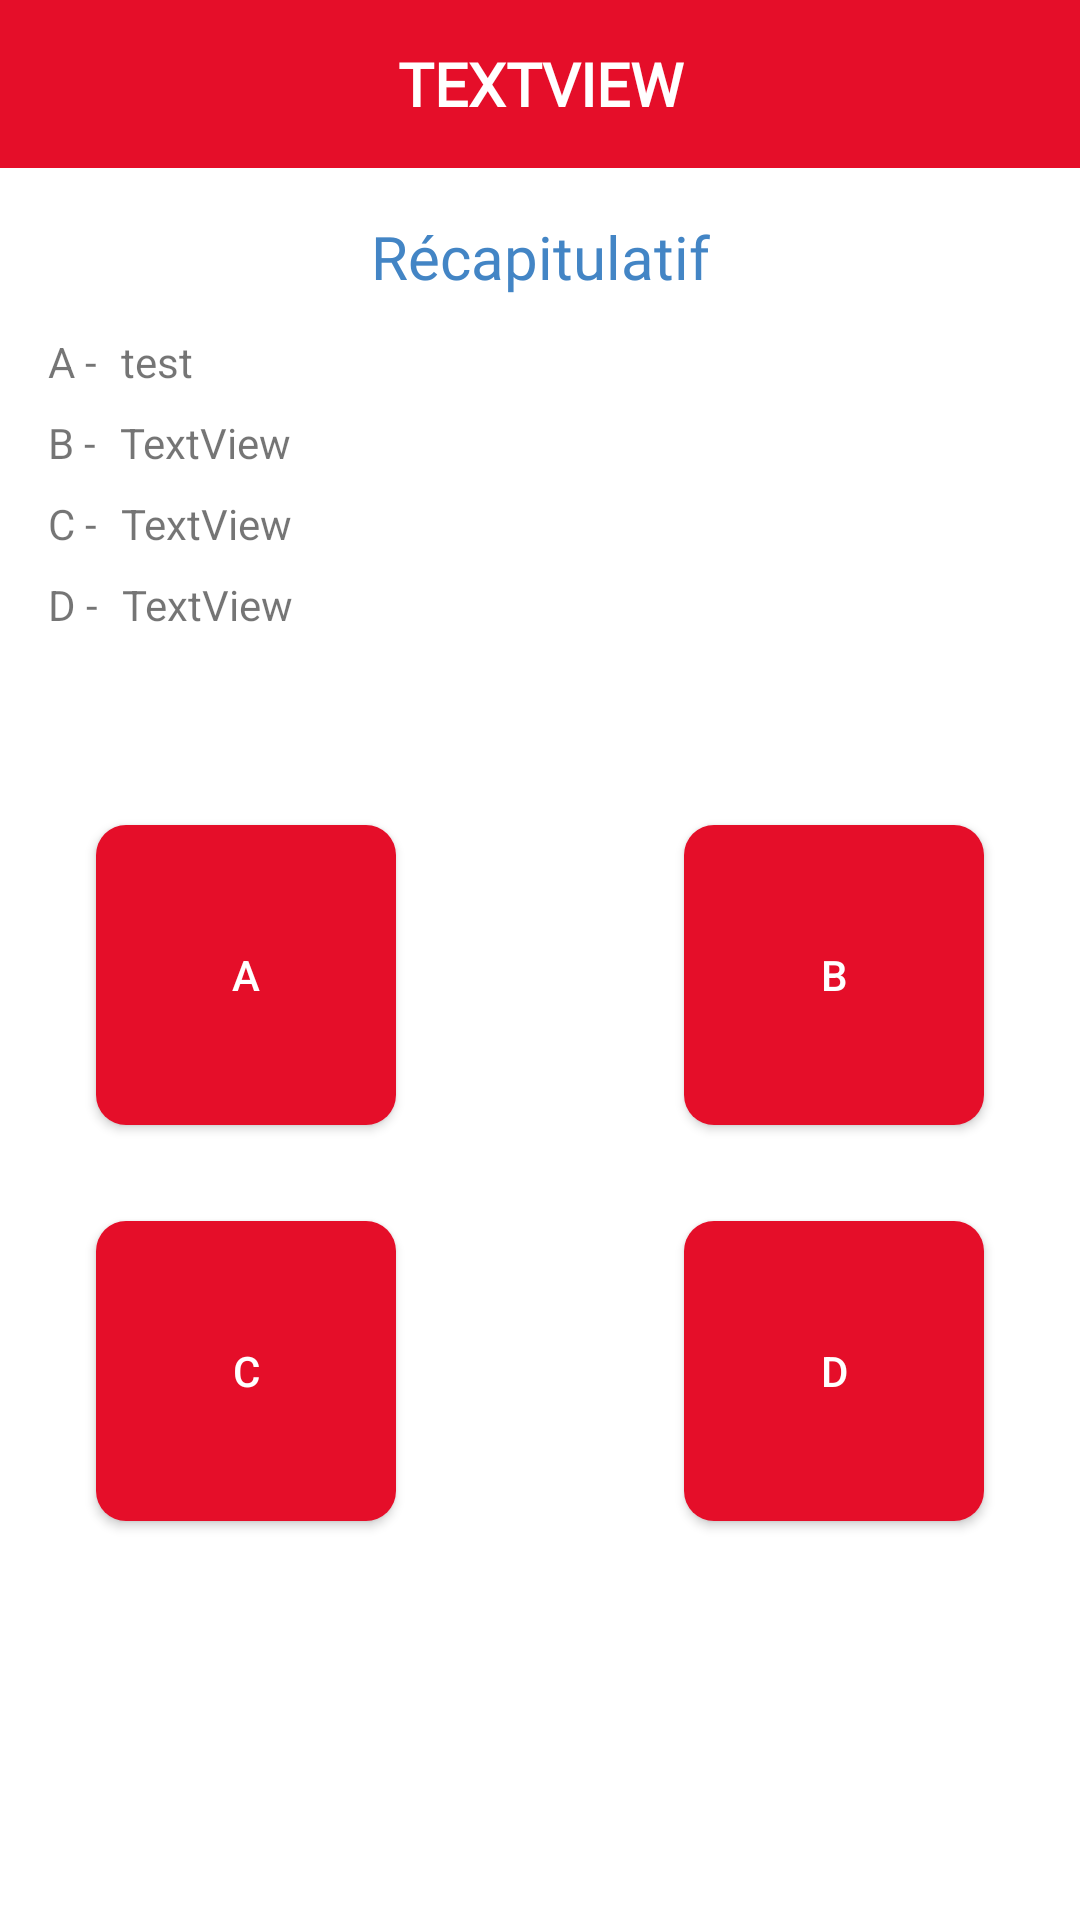

The Android layout XML behind this screen, and the referenced resources:
<!-- AndroidManifest.xml: application theme Theme.FormaSDIS -->
<!-- res/layout/fragment_show_1question_4response_fragment.xml -->
<?xml version="1.0" encoding="utf-8"?>
<androidx.constraintlayout.widget.ConstraintLayout xmlns:android="http://schemas.android.com/apk/res/android"
    xmlns:app="http://schemas.android.com/apk/res-auto"
    xmlns:tools="http://schemas.android.com/tools"
    android:layout_width="match_parent"
    android:layout_height="match_parent"
    tools:context=".ui.fragment.quiz.show_quiz.ShowQuestion">

    <TextView
        android:id="@+id/questionName1Question4Response"
        android:layout_width="0dp"
        android:layout_height="wrap_content"
        android:layout_marginStart="16dp"
        android:layout_marginTop="16dp"
        android:layout_marginEnd="16dp"
        android:fontFamily="@font/montserrat_bold"
        android:text="Récapitulatif"
        android:textAlignment="center"
        android:textColor="@color/blue"
        android:textSize="20sp"
        app:layout_constraintEnd_toEndOf="parent"
        app:layout_constraintStart_toStartOf="parent"
        app:layout_constraintTop_toBottomOf="@+id/include7" />

    <include
        android:id="@+id/include7"
        layout="@layout/component_toolbar"
        android:layout_width="wrap_content"
        android:layout_height="wrap_content"
        app:layout_constraintEnd_toEndOf="parent"
        app:layout_constraintStart_toStartOf="parent"
        app:layout_constraintTop_toTopOf="parent" />

    <Button
        android:id="@+id/response1Button"
        android:layout_width="100dp"
        android:layout_height="100dp"
        android:layout_marginStart="32dp"
        android:layout_marginTop="64dp"
        android:background="@drawable/shape_button_quiz_add"
        android:backgroundTint="@color/red"
        android:text="A"
        android:textColor="@color/white"
        app:layout_constraintStart_toStartOf="parent"
        app:layout_constraintTop_toBottomOf="@+id/constraintLayout" />

    <Button
        android:id="@+id/response3Button"
        android:layout_width="100dp"
        android:layout_height="100dp"
        android:background="@drawable/shape_button_quiz_add"
        android:backgroundTint="@color/red"
        android:text="C"
        android:textColor="@color/white"
        app:layout_constraintEnd_toEndOf="@+id/response1Button"
        app:layout_constraintStart_toStartOf="@+id/response1Button"
        app:layout_constraintTop_toTopOf="@+id/response4Button" />

    <Button
        android:id="@+id/response4Button"
        android:layout_width="100dp"
        android:layout_height="100dp"
        android:layout_marginTop="32dp"
        android:background="@drawable/shape_button_quiz_add"
        android:backgroundTint="@color/red"
        android:text="D"
        android:textColor="@color/white"
        app:layout_constraintEnd_toEndOf="@+id/response2Button"
        app:layout_constraintStart_toStartOf="@+id/response2Button"
        app:layout_constraintTop_toBottomOf="@+id/response2Button" />

    <Button
        android:id="@+id/response2Button"
        android:layout_width="100dp"
        android:layout_height="100dp"
        android:layout_marginEnd="32dp"
        android:background="@drawable/shape_button_quiz_add"
        android:backgroundTint="@color/red"
        android:text="B"
        android:textColor="@color/white"
        app:layout_constraintBottom_toBottomOf="@+id/response1Button"
        app:layout_constraintEnd_toEndOf="parent"
        app:layout_constraintHorizontal_bias="1.0"
        app:layout_constraintStart_toEndOf="@+id/response1Button"
        app:layout_constraintTop_toTopOf="@+id/response1Button" />

    <androidx.constraintlayout.widget.ConstraintLayout
        android:id="@+id/constraintLayout"
        android:layout_width="0dp"
        android:layout_height="wrap_content"
        android:layout_marginStart="8dp"
        android:layout_marginTop="4dp"
        android:layout_marginEnd="8dp"
        app:layout_constraintEnd_toEndOf="parent"
        app:layout_constraintStart_toStartOf="parent"
        app:layout_constraintTop_toBottomOf="@+id/questionName1Question4Response">

        <TextView
            android:id="@+id/textView11"
            android:layout_width="wrap_content"
            android:layout_height="wrap_content"
            android:layout_marginStart="8dp"
            android:layout_marginTop="8dp"
            android:text="A -"
            app:layout_constraintStart_toStartOf="parent"
            app:layout_constraintTop_toTopOf="parent" />

        <TextView
            android:id="@+id/textView18"
            android:layout_width="wrap_content"
            android:layout_height="wrap_content"
            android:text="B -"
            app:layout_constraintStart_toStartOf="@+id/textView11"
            app:layout_constraintTop_toTopOf="@+id/response2TextView" />

        <TextView
            android:id="@+id/textView20"
            android:layout_width="wrap_content"
            android:layout_height="wrap_content"
            android:text="D -"
            app:layout_constraintStart_toStartOf="@+id/textView19"
            app:layout_constraintTop_toTopOf="@+id/response4TextView" />

        <TextView
            android:id="@+id/response2TextView"
            android:layout_width="0dp"
            android:layout_height="wrap_content"
            android:layout_marginStart="8dp"
            android:layout_marginTop="8dp"
            android:layout_marginEnd="8dp"
            android:maxLines="6"
            android:singleLine="false"
            android:text="TextView"
            app:layout_constraintEnd_toEndOf="parent"
            app:layout_constraintHorizontal_bias="0.0"
            app:layout_constraintStart_toEndOf="@+id/textView18"
            app:layout_constraintTop_toBottomOf="@+id/response1TextView" />

        <TextView
            android:id="@+id/response3TextView"
            android:layout_width="0dp"
            android:layout_height="wrap_content"
            android:layout_marginStart="8dp"
            android:layout_marginTop="8dp"
            android:layout_marginEnd="8dp"
            android:singleLine="false"
            android:text="TextView"
            app:layout_constraintEnd_toEndOf="parent"
            app:layout_constraintHorizontal_bias="0.0"
            app:layout_constraintStart_toEndOf="@+id/textView19"
            app:layout_constraintTop_toBottomOf="@+id/response2TextView" />

        <TextView
            android:id="@+id/response4TextView"
            android:layout_width="0dp"
            android:layout_height="wrap_content"
            android:layout_marginStart="8dp"
            android:layout_marginTop="8dp"
            android:layout_marginEnd="8dp"
            android:singleLine="false"
            android:text="TextView"
            app:layout_constraintEnd_toEndOf="parent"
            app:layout_constraintHorizontal_bias="0.0"
            app:layout_constraintStart_toEndOf="@+id/textView20"
            app:layout_constraintTop_toBottomOf="@+id/response3TextView" />

        <TextView
            android:id="@+id/textView19"
            android:layout_width="wrap_content"
            android:layout_height="wrap_content"
            android:text="C -"
            app:layout_constraintStart_toStartOf="@+id/textView18"
            app:layout_constraintTop_toTopOf="@+id/response3TextView" />

        <TextView
            android:id="@+id/response1TextView"
            android:layout_width="0dp"
            android:layout_height="wrap_content"
            android:layout_marginStart="8dp"
            android:layout_marginEnd="8dp"
            android:gravity="left"
            android:maxLines="4"
            android:singleLine="false"
            android:text="test"
            app:layout_constraintEnd_toEndOf="parent"
            app:layout_constraintHorizontal_bias="0.0"
            app:layout_constraintStart_toEndOf="@+id/textView11"
            app:layout_constraintTop_toTopOf="@+id/textView11" />
    </androidx.constraintlayout.widget.ConstraintLayout>

</androidx.constraintlayout.widget.ConstraintLayout>
<!-- res/layout/component_toolbar.xml (included above) -->
<?xml version="1.0" encoding="utf-8"?>
<androidx.constraintlayout.widget.ConstraintLayout xmlns:android="http://schemas.android.com/apk/res/android"
    xmlns:app="http://schemas.android.com/apk/res-auto"
    xmlns:tools="http://schemas.android.com/tools"
    android:layout_width="match_parent"
    android:layout_height="match_parent">

    <androidx.appcompat.widget.Toolbar
        android:id="@+id/toolbar"
        android:layout_width="409dp"
        android:layout_height="wrap_content"
        android:background="?attr/colorPrimary"
        android:minHeight="?attr/actionBarSize"
        android:theme="?attr/actionBarTheme"
        app:layout_constraintEnd_toEndOf="parent"
        app:layout_constraintHorizontal_bias="0.0"
        app:layout_constraintStart_toStartOf="parent"
        app:layout_constraintTop_toTopOf="parent" />

    <ImageButton
        android:id="@+id/imageButtonBack"
        android:layout_width="58dp"
        android:layout_height="55dp"
        android:background="@android:color/transparent"
        android:contentDescription="TODO"
        android:visibility="invisible"
        app:layout_constraintStart_toStartOf="parent"
        app:layout_constraintTop_toTopOf="parent"
        app:srcCompat="@drawable/ic_arrow_left_thick"
        app:tint="@color/white"
        tools:ignore="SpeakableTextPresentCheck" />

    <ImageButton
        android:id="@+id/imageButtonHome"
        android:layout_width="58dp"
        android:layout_height="55dp"
        android:background="@android:color/transparent"
        android:contentDescription="TODO"
        android:visibility="invisible"
        app:layout_constraintBottom_toBottomOf="@+id/titleToolBar"
        app:layout_constraintEnd_toEndOf="parent"
        app:layout_constraintTop_toTopOf="@+id/titleToolBar"
        app:srcCompat="@drawable/ic_home"
        app:tint="@color/white"
        tools:ignore="SpeakableTextPresentCheck" />

    <ImageButton
        android:id="@+id/imageButtonAddQuizz"
        android:layout_width="wrap_content"
        android:layout_height="wrap_content"
        android:background="@android:color/transparent"
        android:visibility="invisible"
        app:layout_constraintBottom_toBottomOf="@+id/imageButtonHome"
        app:layout_constraintEnd_toEndOf="parent"
        app:layout_constraintTop_toTopOf="@+id/imageButtonHome"
        app:srcCompat="@drawable/ic_add"
        tools:ignore="SpeakableTextPresentCheck" />

    <TextView
        android:id="@+id/titleToolBar"
        android:layout_width="0dp"
        android:layout_height="0dp"
        android:fontFamily="@font/montserrat_extra_bold"
        android:gravity="center"
        android:maxLines="2"
        android:text="TextView"
        android:textAlignment="center"
        android:textAllCaps="true"
        android:textColor="@color/white"
        android:textSize="20sp"
        android:textStyle="bold"
        android:visibility="visible"
        app:layout_constraintBottom_toBottomOf="@+id/toolbar"
        app:layout_constraintEnd_toStartOf="@+id/imageButtonHome"
        app:layout_constraintStart_toEndOf="@+id/imageButtonBack"
        app:layout_constraintTop_toTopOf="@+id/toolbar"
        app:layout_constraintVertical_bias="1.0" />

</androidx.constraintlayout.widget.ConstraintLayout>
<!-- resources referenced by this layout -->
<resources>
  <color name="blue">#4385C5</color>
  <color name="red">#E50E29</color>
  <color name="white">#FFFFFFFF</color>
  <!-- drawable ic_add (drawable) -->
  <vector xmlns:android="http://schemas.android.com/apk/res/android"
      android:width="48dp"
      android:height="48dp"
      android:viewportWidth="48"
      android:viewportHeight="48">
      <path
          android:fillColor="@color/white"
          android:pathData="M21.65,38.85V26.35H9.15V21.65H21.65V9.15H26.35V21.65H38.85V26.35H26.35V38.85Z" />
  </vector>
  <!-- drawable ic_arrow_left_thick (drawable) -->
  <vector xmlns:android="http://schemas.android.com/apk/res/android"
      android:width="35dp"
      android:height="35dp"
      android:viewportWidth="24"
      android:viewportHeight="24">
      <path
          android:fillColor="#FF000000"
          android:pathData="M20,10V14H11L14.5,17.5L12.08,19.92L4.16,12L12.08,4.08L14.5,6.5L11,10H20Z" />
  </vector>
  <!-- drawable ic_home (drawable) -->
  <vector xmlns:android="http://schemas.android.com/apk/res/android"
      android:width="35dp"
      android:height="35dp"
      android:viewportWidth="48"
      android:viewportHeight="48">
      <path
          android:fillColor="@color/white"
          android:pathData="M6.75,43.25V17.35L24.1,4.4L41.3,17.35V43.25H27V29H20.95V43.25Z" />
  </vector>
  <!-- drawable shape_button_quiz_add (drawable) -->
  <?xml version="1.0" encoding="utf-8"?>
  <shape xmlns:android="http://schemas.android.com/apk/res/android">
      <solid android:color="@color/blue" />
      <corners
          android:bottomLeftRadius="10dp"
          android:bottomRightRadius="10dp"
          android:topLeftRadius="10dp"
          android:topRightRadius="10dp" />
  </shape>
  <style name="Theme.FormaSDIS" parent="Theme.MaterialComponents.DayNight.DarkActionBar">
          
          <item name="colorPrimary">@color/red</item>
          <item name="colorPrimaryVariant">@color/red</item>
          <item name="colorOnPrimary">@color/white</item>
          
          <item name="colorSecondary">@color/white</item>
          <item name="colorSecondaryVariant">@color/white</item>
          <item name="colorOnSecondary">@color/white</item>
          
          <item name="android:statusBarColor" tools:targetApi="l">?attr/colorPrimaryVariant</item>
          
          <item name="android:navigationBarColor">@color/red</item>
      </style>
</resources>
